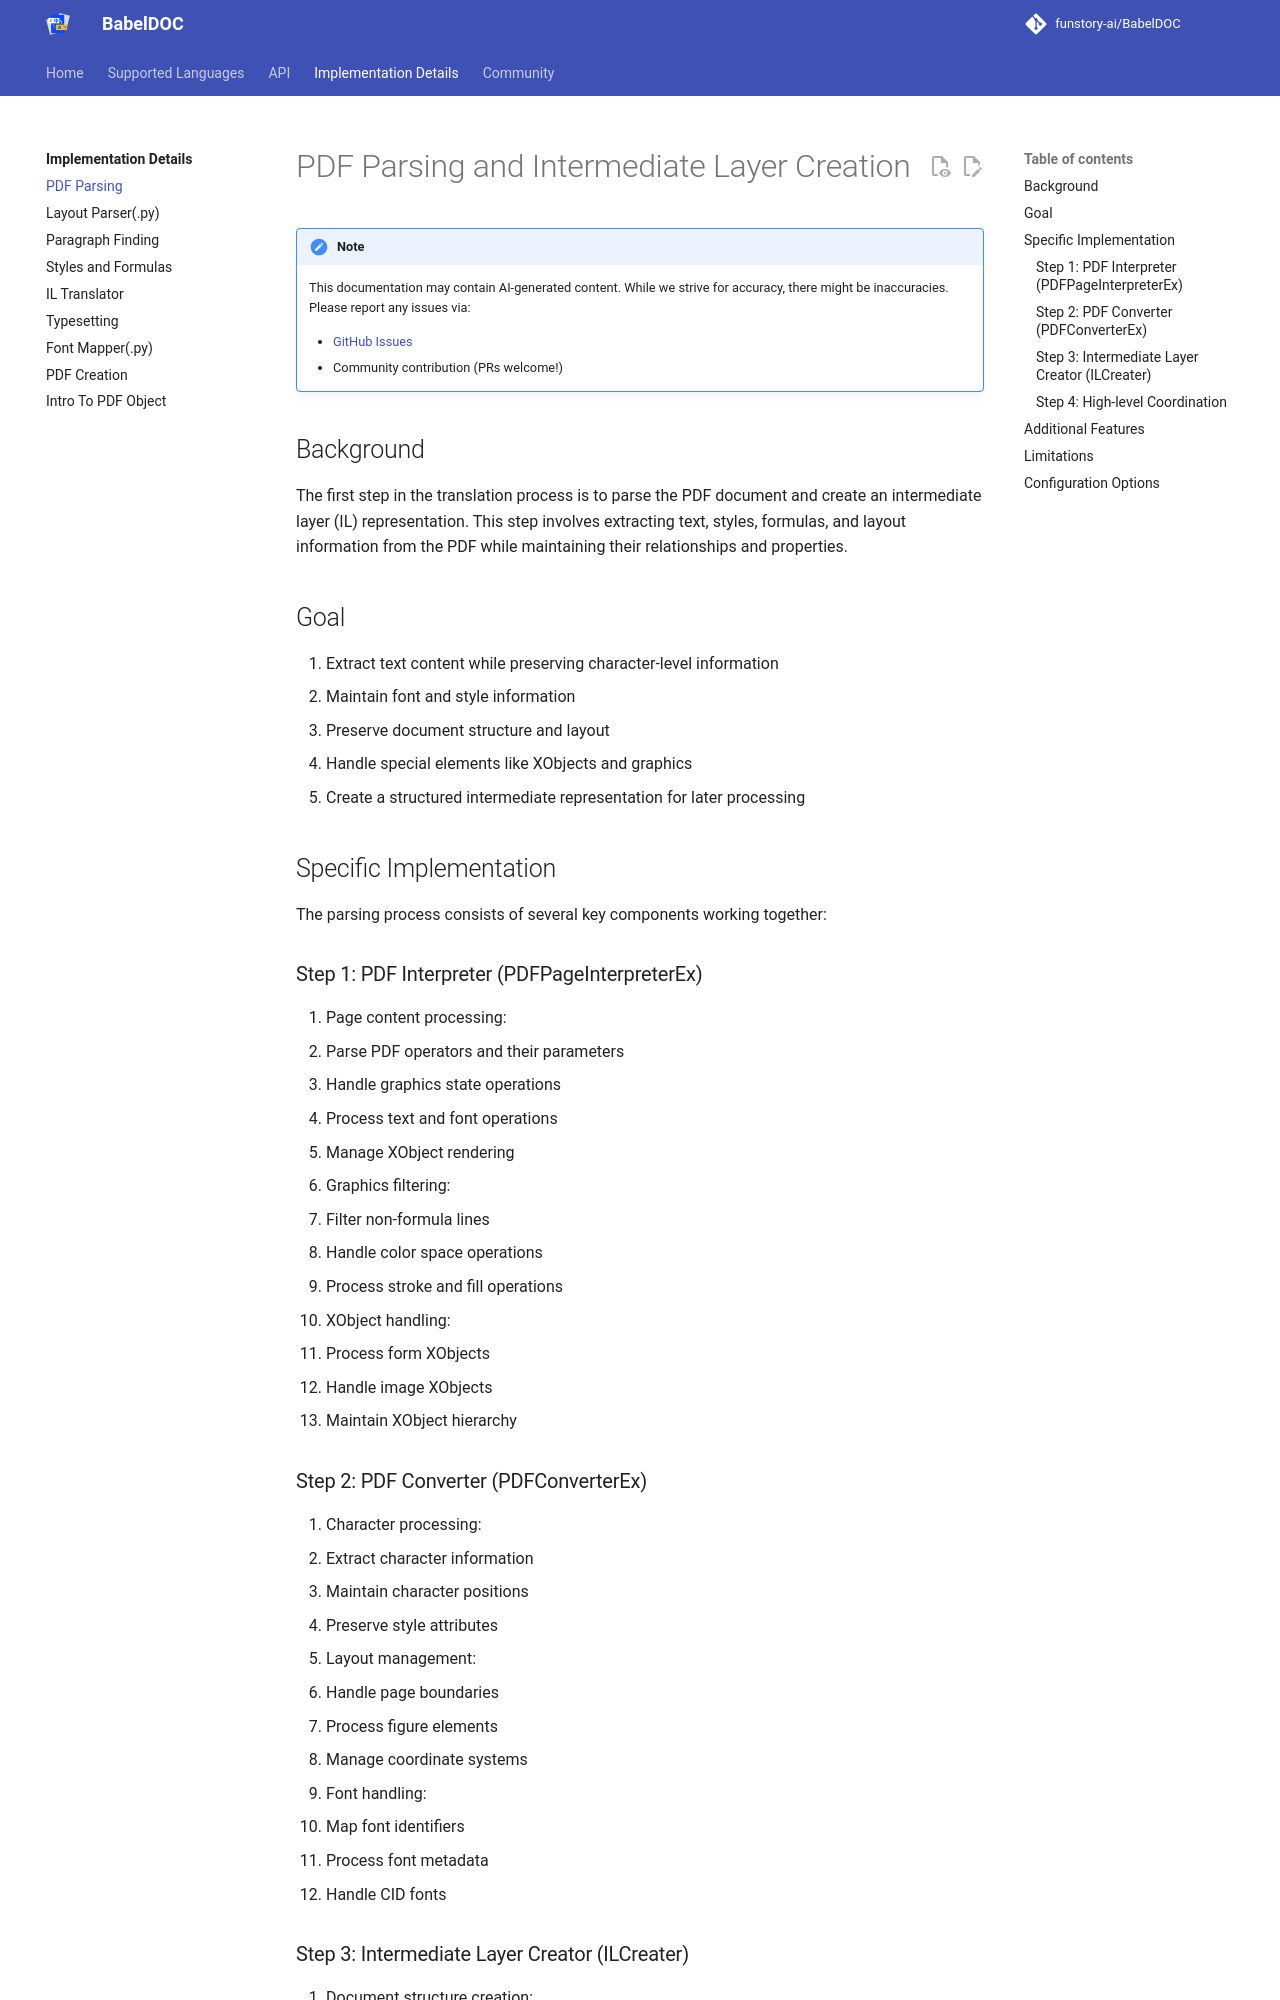

repository: Wind-Shepherd/PaperIn · page: ImplementationDetails/PDFParsing/PDFParsing/index.html · generator: mkdocs

# PDF Parsing and Intermediate Layer Creation

> [!NOTE]
> This documentation may contain AI-generated content. While we strive for accuracy, there might be inaccuracies. Please report any issues via:
>
> - [GitHub Issues](https://github.com/funstory-ai/yadt/issues)
> - Community contribution (PRs welcome!)

## Background

The first step in the translation process is to parse the PDF document and create an intermediate layer (IL) representation. This step involves extracting text, styles, formulas, and layout information from the PDF while maintaining their relationships and properties.

## Goal

1. Extract text content while preserving character-level information
2. Maintain font and style information
3. Preserve document structure and layout
4. Handle special elements like XObjects and graphics
5. Create a structured intermediate representation for later processing

## Specific Implementation

The parsing process consists of several key components working together:

### Step 1: PDF Interpreter (PDFPageInterpreterEx)

1. Page content processing:
   - Parse PDF operators and their parameters
   - Handle graphics state operations
   - Process text and font operations
   - Manage XObject rendering

2. Graphics filtering:
   - Filter non-formula lines
   - Handle color space operations
   - Process stroke and fill operations

3. XObject handling:
   - Process form XObjects
   - Handle image XObjects
   - Maintain XObject hierarchy
